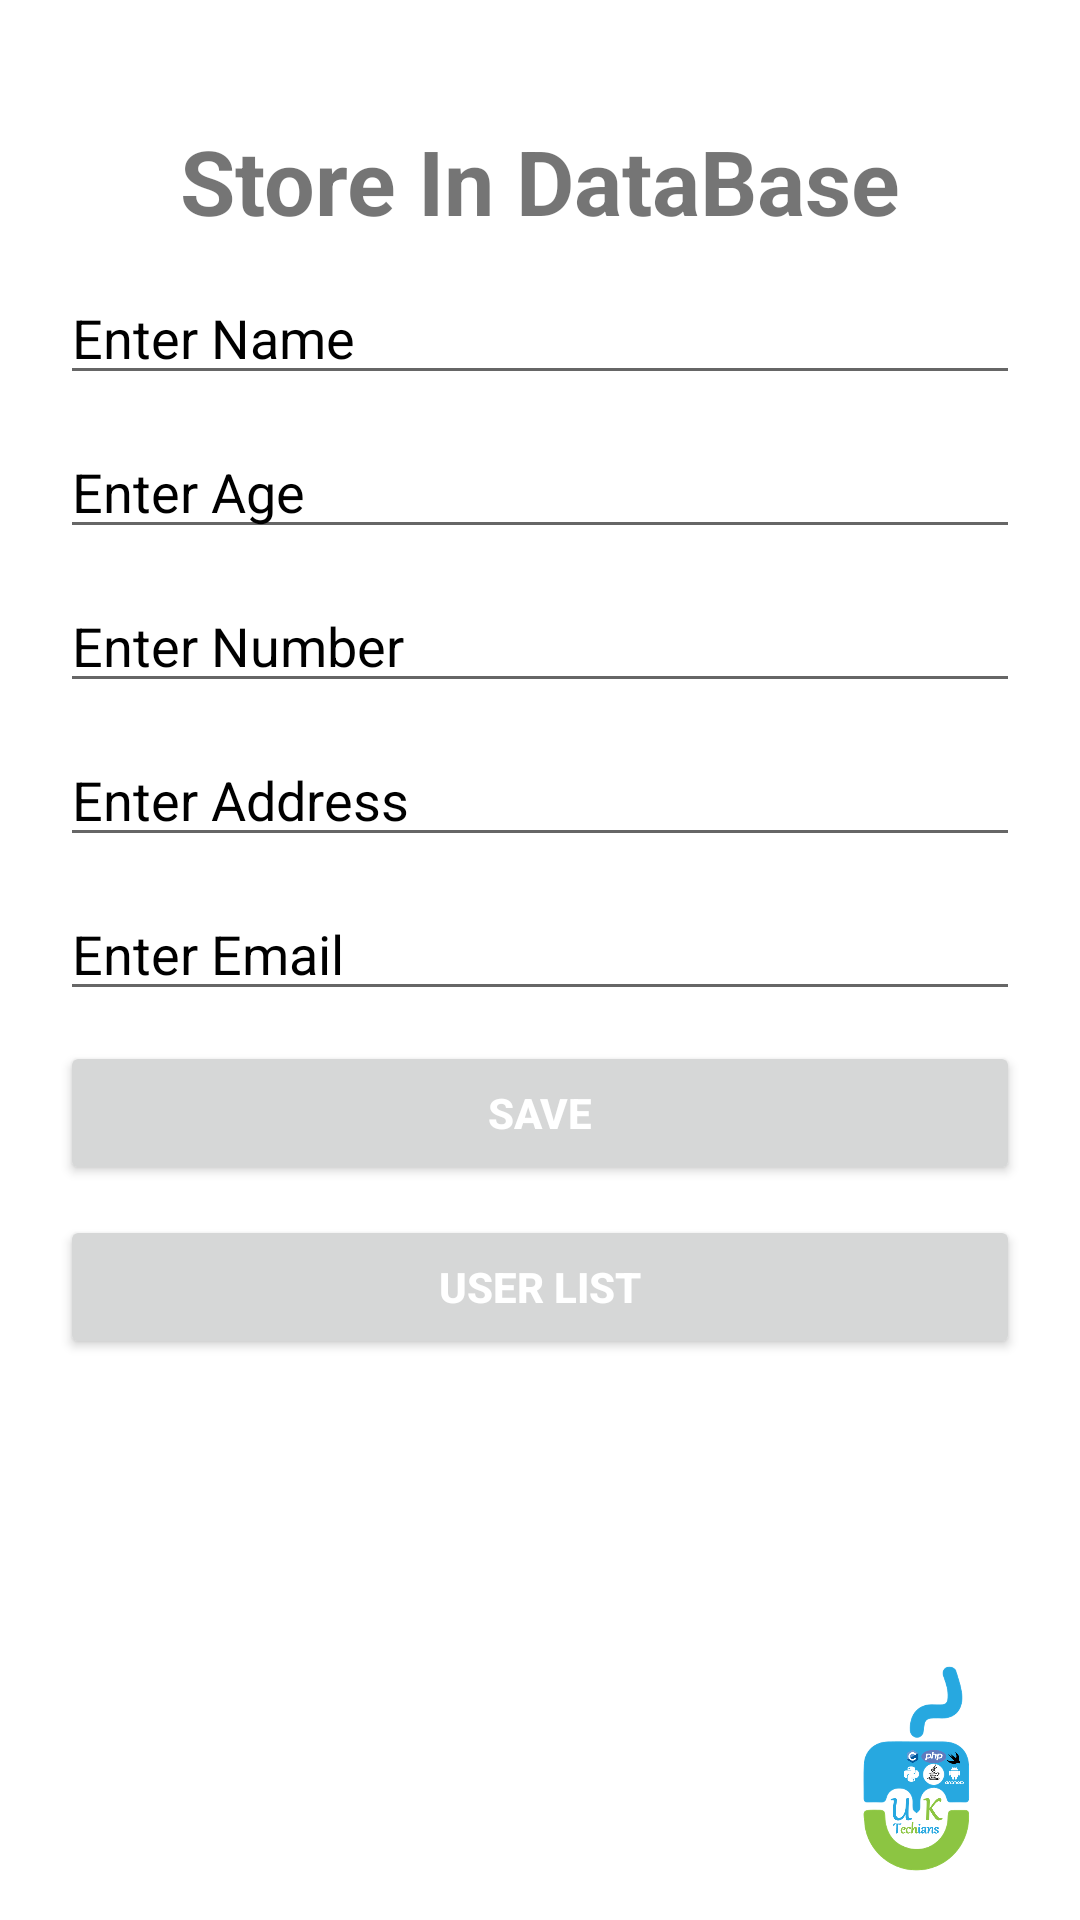

The Android layout XML behind this screen, and the referenced resources:
<!-- AndroidManifest.xml: application theme Theme.StorageInANdroid -->
<!-- res/layout/activity_store_in_d_b.xml -->
<?xml version="1.0" encoding="utf-8"?>
<androidx.constraintlayout.widget.ConstraintLayout
    xmlns:android="http://schemas.android.com/apk/res/android"
    xmlns:app="http://schemas.android.com/apk/res-auto"
    xmlns:tools="http://schemas.android.com/tools"
    android:layout_width="match_parent"
    android:layout_height="match_parent"
    tools:context=".StoreInDBActivity">


    <include
        app:layout_constraintLeft_toLeftOf="parent"
        app:layout_constraintRight_toRightOf="parent"
        app:layout_constraintTop_toTopOf="parent"
        layout="@layout/custom_layout"/>
    <TextView
        android:layout_width="wrap_content"
        android:layout_height="wrap_content"
        android:text="Store In DataBase"
        android:layout_marginTop="40dp"
        android:textSize="30sp"
        android:textStyle="bold"
        android:id="@+id/title"
        app:layout_constraintLeft_toLeftOf="parent"
        app:layout_constraintRight_toRightOf="parent"
        app:layout_constraintTop_toTopOf="parent" />

    <EditText
        android:layout_width="match_parent"
        android:layout_height="wrap_content"
        app:layout_constraintLeft_toLeftOf="parent"
        app:layout_constraintRight_toRightOf="parent"
        app:layout_constraintTop_toBottomOf="@id/title"
        android:id="@+id/ed_user_name"
        android:hint="Enter Name"
        android:textColorHint="@color/black"
        android:textColor="@color/purple_200"
        android:layout_marginStart="20dp"
        android:layout_marginEnd="20dp"
        android:layout_marginTop="10dp"/>

    <EditText
        android:layout_width="match_parent"
        android:layout_height="wrap_content"
        app:layout_constraintLeft_toLeftOf="parent"
        app:layout_constraintRight_toRightOf="parent"
        app:layout_constraintTop_toBottomOf="@id/ed_user_name"
        android:id="@+id/ed_user_age"
        android:hint="Enter Age"
        android:textColorHint="@color/black"
        android:textColor="@color/purple_200"
        android:layout_marginStart="20dp"
        android:layout_marginEnd="20dp"
        android:layout_marginTop="10dp"/>

    <EditText
        android:id="@+id/ed_user_number"
        android:layout_width="match_parent"
        android:layout_height="wrap_content"
        android:layout_marginTop="10dp"
        android:hint="Enter Number"
        android:textColorHint="@color/black"
        android:textColor="@color/purple_200"
        android:inputType="number"
        android:digits="1234567890"
        android:maxLength="20"
        android:maxLines="1"
        android:layout_marginStart="20dp"
        android:layout_marginEnd="20dp"
        app:layout_constraintLeft_toLeftOf="parent"
        app:layout_constraintRight_toRightOf="parent"
        app:layout_constraintTop_toBottomOf="@id/ed_user_age" />

    <EditText
        android:layout_width="match_parent"
        android:layout_height="wrap_content"
        app:layout_constraintLeft_toLeftOf="parent"
        app:layout_constraintRight_toRightOf="parent"
        app:layout_constraintTop_toBottomOf="@id/ed_user_number"
        android:id="@+id/ed_user_address"
        android:hint="Enter Address"
        android:textColorHint="@color/black"
        android:textColor="@color/purple_200"
        android:layout_marginStart="20dp"
        android:layout_marginEnd="20dp"
        android:layout_marginTop="10dp"/>
    <EditText
        android:layout_width="match_parent"
        android:layout_height="wrap_content"
        app:layout_constraintLeft_toLeftOf="parent"
        app:layout_constraintRight_toRightOf="parent"
        app:layout_constraintTop_toBottomOf="@id/ed_user_address"
        android:id="@+id/ed_user_email"
        android:hint="Enter Email"
        android:textColorHint="@color/black"
        android:textColor="@color/purple_200"
        android:layout_marginStart="20dp"
        android:layout_marginEnd="20dp"
        android:layout_marginTop="10dp"/>


    <Button
        android:layout_width="match_parent"
        android:layout_height="wrap_content"
        android:id="@+id/btn_submit"
        app:layout_constraintLeft_toLeftOf="parent"
        app:layout_constraintRight_toRightOf="parent"
        app:layout_constraintTop_toBottomOf="@id/ed_user_email"
        android:layout_marginStart="20dp"
        android:layout_marginEnd="20dp"
        android:layout_marginTop="10dp"
        android:textStyle="bold"
        android:text="Save"
        android:textColor="@color/white" />

    <Button
        android:layout_width="match_parent"
        android:layout_height="wrap_content"
        android:id="@+id/btn_viewList"
        app:layout_constraintLeft_toLeftOf="parent"
        app:layout_constraintRight_toRightOf="parent"
        app:layout_constraintTop_toBottomOf="@id/btn_submit"
        android:layout_marginStart="20dp"
        android:layout_marginEnd="20dp"
        android:layout_marginTop="10dp"
        android:textStyle="bold"
        android:text="User List"
        android:textColor="@color/white" />















</androidx.constraintlayout.widget.ConstraintLayout>
<!-- res/layout/custom_layout.xml (included above) -->
<?xml version="1.0" encoding="utf-8"?>
<androidx.constraintlayout.widget.ConstraintLayout xmlns:android="http://schemas.android.com/apk/res/android"
    android:layout_width="match_parent"
    android:layout_height="match_parent"
    xmlns:app="http://schemas.android.com/apk/res-auto">
    <ImageView
        android:layout_width="100dp"
        android:layout_height="100dp"
        app:layout_constraintBottom_toBottomOf="parent"
        app:layout_constraintEnd_toEndOf="parent"
        android:src="@drawable/logo"/>
</androidx.constraintlayout.widget.ConstraintLayout>
<!-- resources referenced by this layout -->
<resources>
  <!-- drawable logo: png bitmap (drawable, 102455 bytes) -->
  <style name="Theme.StorageInANdroid" parent="Theme.MaterialComponents.DayNight.NoActionBar">
          
          <item name="colorPrimary">@color/purple_500</item>
          <item name="colorPrimaryVariant">@color/purple_700</item>
          <item name="colorOnPrimary">@color/white</item>
          
          <item name="colorSecondary">@color/teal_200</item>
          <item name="colorSecondaryVariant">@color/teal_700</item>
          <item name="colorOnSecondary">@color/black</item>
          
          <item name="android:statusBarColor" tools:targetApi="l">?attr/colorPrimaryVariant</item>
          
      </style>
  <!-- not gathered from this repository: default colours our renderer supplied (Android Studio template values) -->
  <color name="purple_200">#FFBB86FC</color>
  <color name="purple_500">#FF6200EE</color>
  <color name="purple_700">#FF3700B3</color>
  <color name="teal_200">#FF03DAC5</color>
  <color name="teal_700">#FF018786</color>
  <color name="black">#FF000000</color>
  <color name="white">#FFFFFFFF</color>
</resources>
